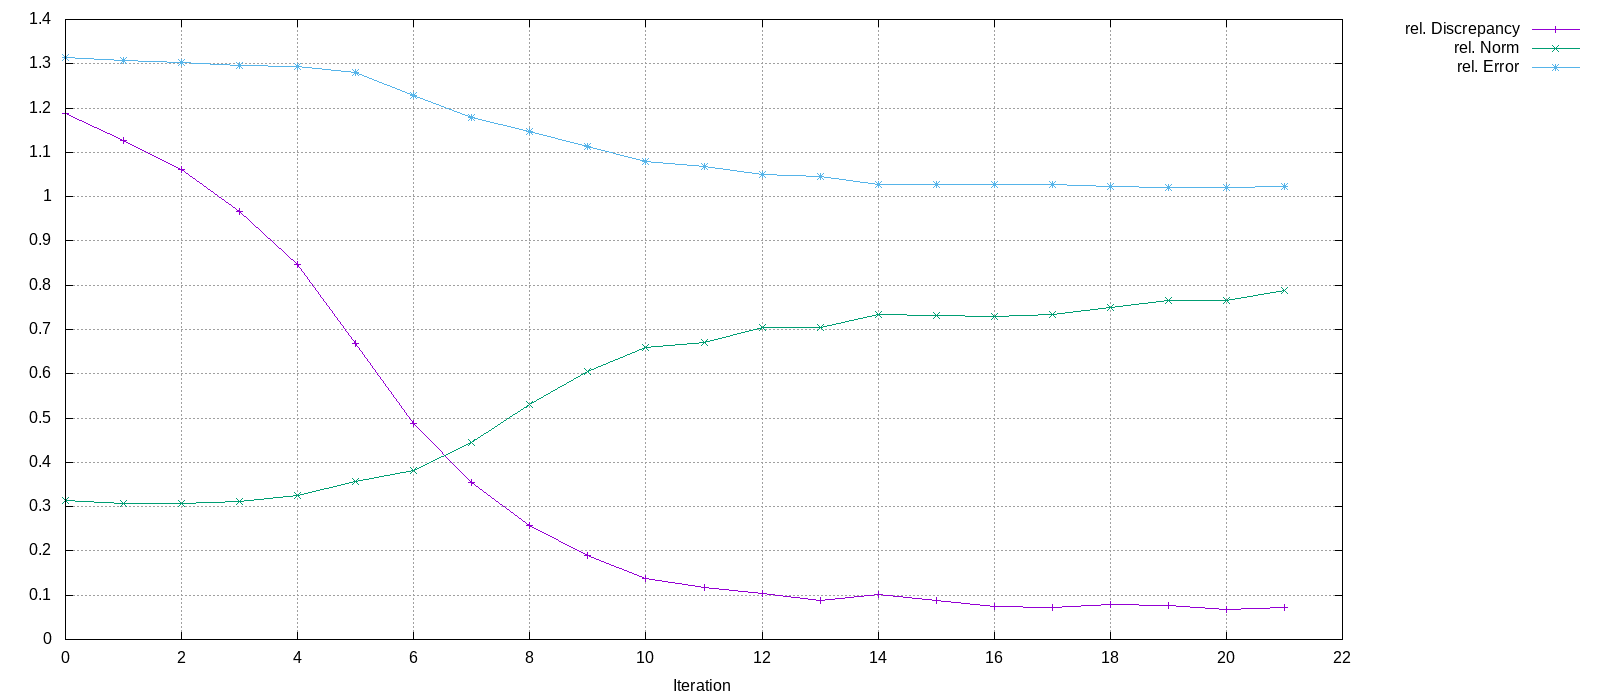

The data file committed next to this chart (first rows):
Iteration, rel. Discrepancy, rel. Norm, rel. Error
0, 1.187, 0.3131, 1.313
1, 1.127, 0.3082, 1.306
2, 1.062, 0.3077, 1.302
3, 0.9657, 0.3126, 1.297
4, 0.8459, 0.3261, 1.293
5, 0.6688, 0.3562, 1.28
6, 0.4888, 0.3807, 1.228
7, 0.3538, 0.4457, 1.179
8, 0.2573, 0.5316, 1.146
9, 0.1897, 0.6044, 1.113
10, 0.1377, 0.6597, 1.08
11, 0.1177, 0.6702, 1.069
12, 0.1036, 0.7045, 1.05
13, 0.08721, 0.7038, 1.045
14, 0.1022, 0.7343, 1.028
15, 0.08868, 0.7323, 1.028
16, 0.07444, 0.729, 1.028
17, 0.07215, 0.7335, 1.027
18, 0.07819, 0.749, 1.024
19, 0.07787, 0.7659, 1.021
20, 0.06856, 0.7653, 1.022
21, 0.07179, 0.7876, 1.024
